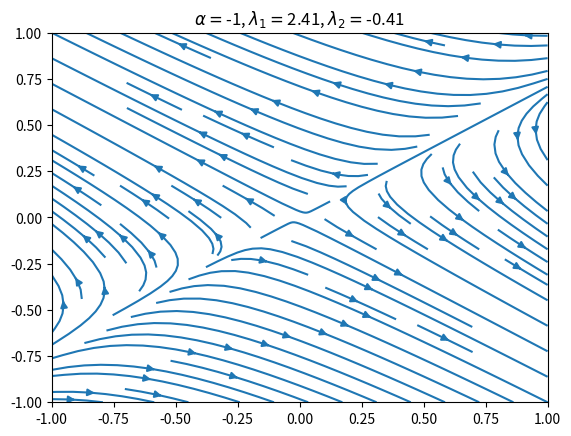
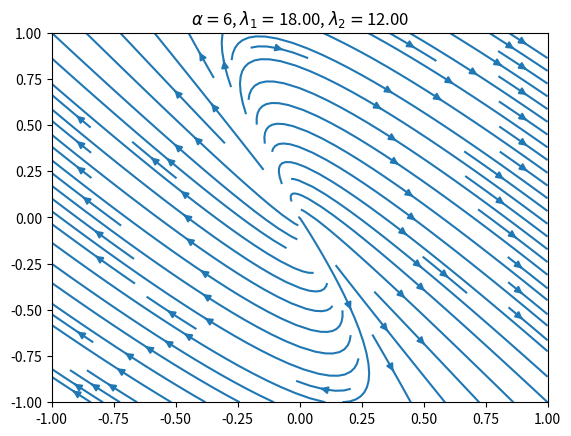
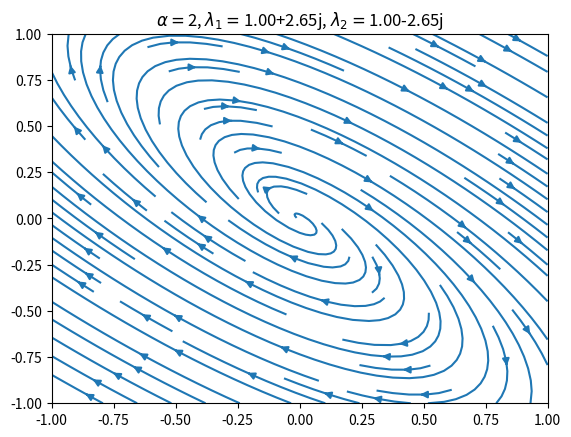
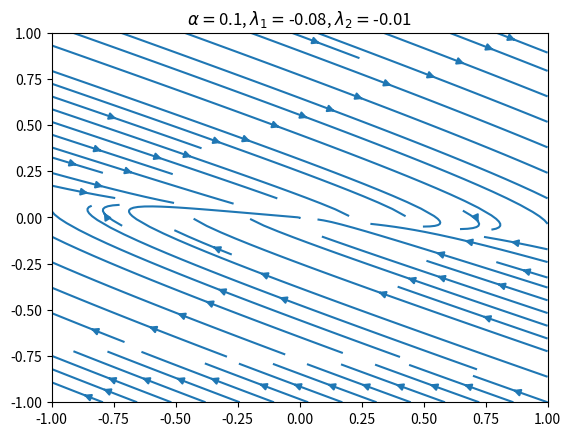
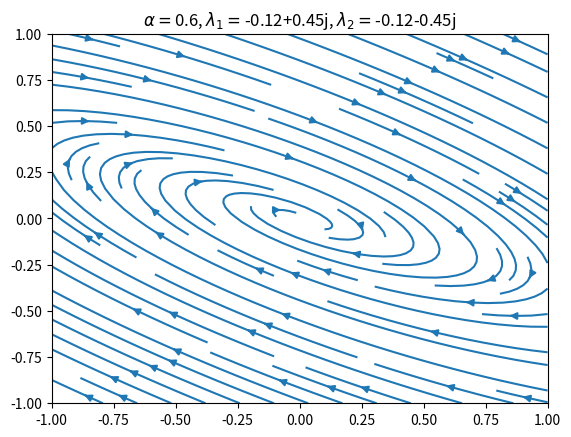

These charts were generated, in order, by the following Python code:
import numpy as np 
import matplotlib.pyplot as plt 
import math

def drawPhase(alpha, x1, x2):
    """
    Function to plot phase potrait for given parameter alpha
    and 2D state space (x1, x2)  
    """
    X1, X2 = np.meshgrid(x1, x2)
    dx1 = (alpha**2)*X1 + (2*alpha)*X2
    dx2 = (-alpha**2)*X1 + (-alpha)*X2
    coefficients = [1, -alpha**2+alpha, alpha**3]
    roots = np.roots(coefficients)
    roots = roots.tolist()
    l1 = roots[0]
    l2 = roots[1]
    plt.figure()
    a1 = plt.subplot()
    a1.streamplot(X1, X2, dx1, dx2)
    a1.set_title(r'$\alpha=$'+str(alpha)+r', $\lambda _1=${:.2f}, $\lambda _2=${:.2f}'.format(l1, l2))
    plt.show()

# initialize x1 x2
x1 = np.arange(-1, 1.1, 0.1)
x2 = np.arange(-1, 1.1, 0.1)

# (n+, n-) = (1, 1)
drawPhase(-1, x1, x2)

# (n+, n-) = (2, 0)
drawPhase(6, x1, x2)
drawPhase(2, x1, x2)

# (n+, n-) = (0, 2)
drawPhase(0.1, x1, x2)
drawPhase(0.6, x1, x2)
